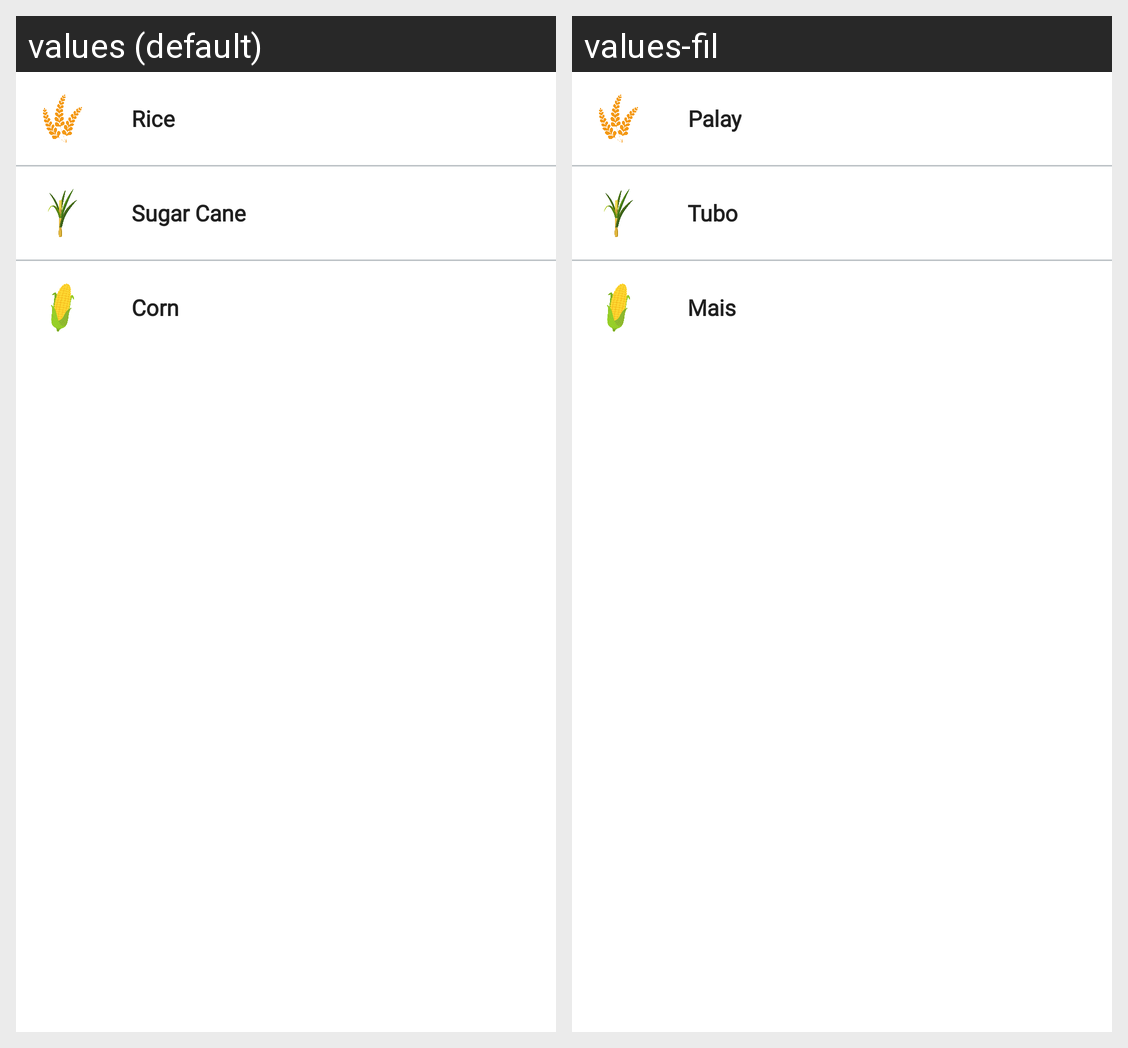

Translations of the strings shown on this Android screen, per locale in the grid:
Android screen res/layout/crop_selection_layout.xml rendered under 2 locales, left to right: values (default), values-fil. Device: Nexus 5 (rendered at 1080×1920; each locale shown at half size, 540×960, under a caption strip naming it); theme Theme.AgriCare.
Strings drawn on this screen, with the default value and each locale's value (text and hints the layout hard-codes, and strings that could not be matched under every locale, appear in the picture but are not listed):

rice
  values: Rice
  values-fil: Palay

sugar_cane
  values: Sugar Cane
  values-fil: Tubo

corn
  values: Corn
  values-fil: Mais
